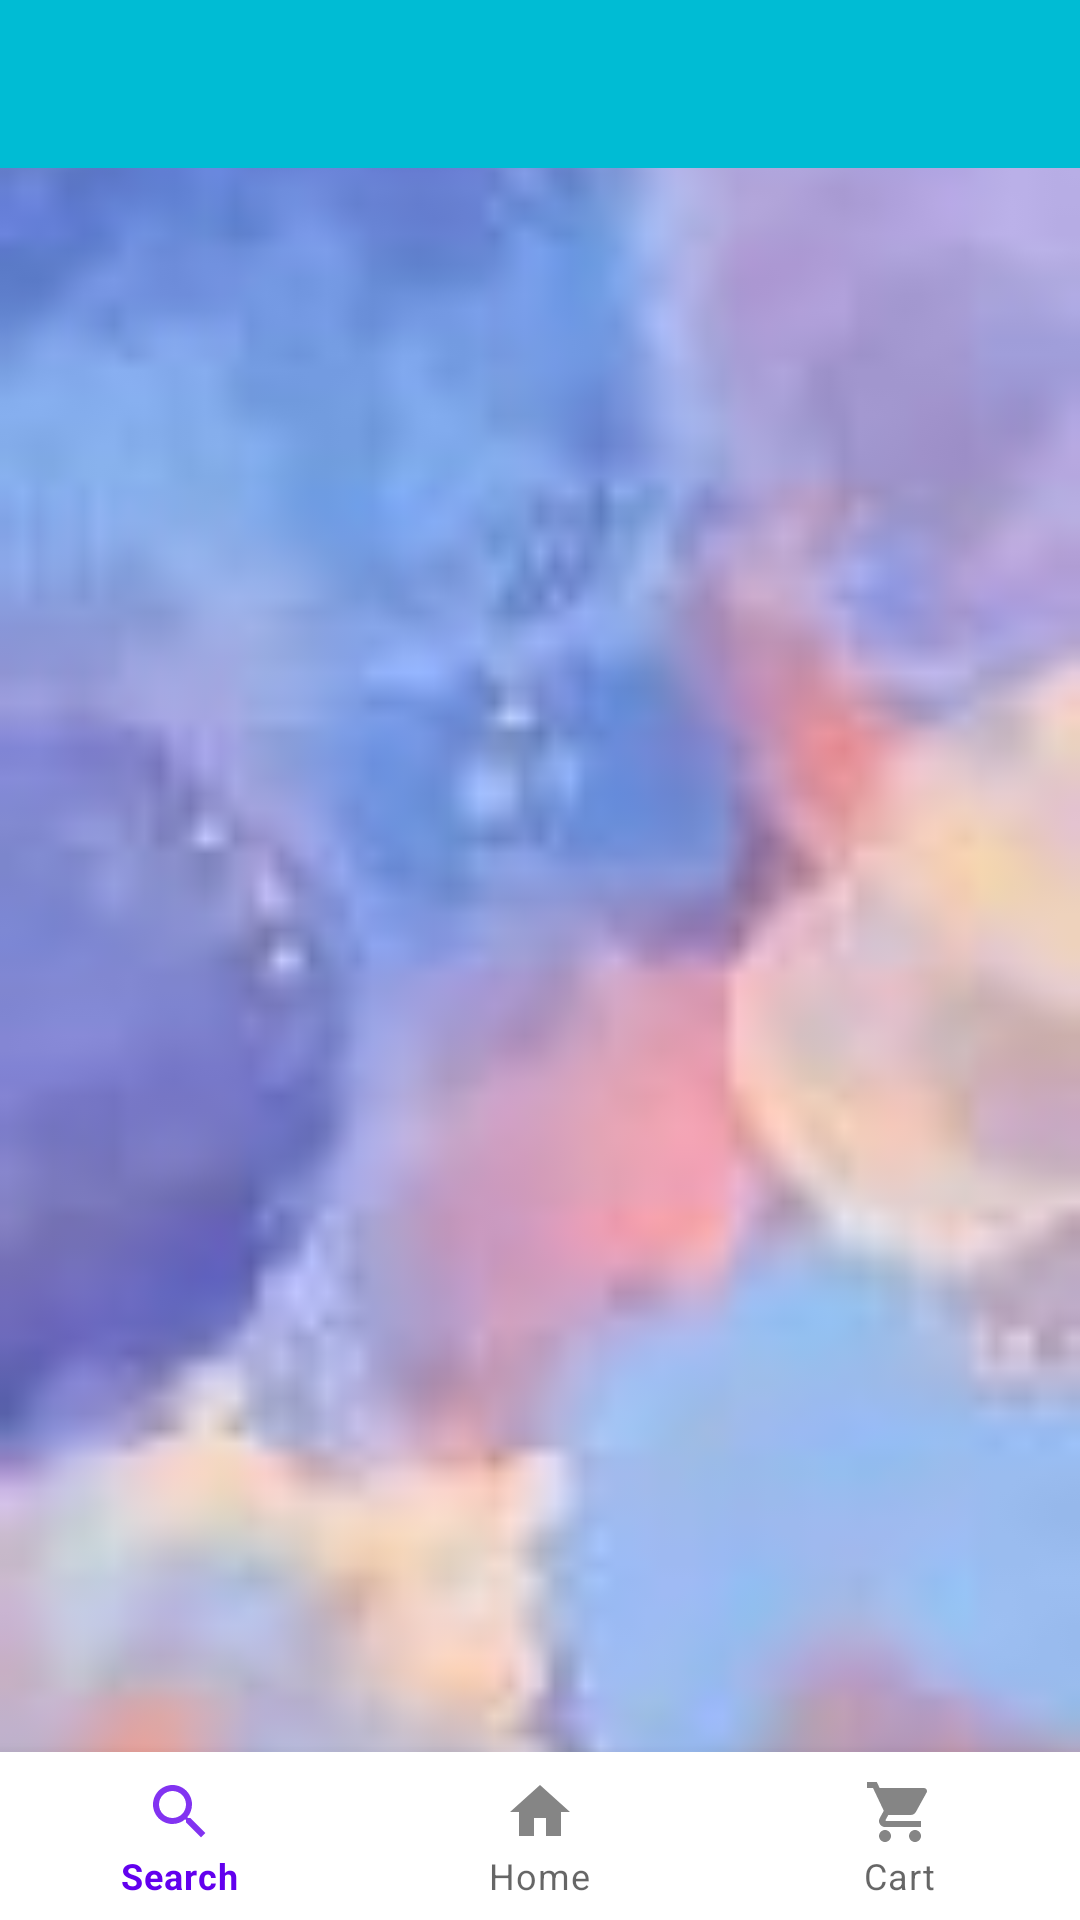

Android layout source for this screen:
<!-- AndroidManifest.xml: application theme Theme.JUXTAGROCERY -->
<!-- res/layout/activity_cart.xml -->
<?xml version="1.0" encoding="utf-8"?>
<RelativeLayout xmlns:android="http://schemas.android.com/apk/res/android"
    xmlns:app="http://schemas.android.com/apk/res-auto"
    xmlns:tools="http://schemas.android.com/tools"
    android:layout_width="match_parent"
    android:layout_height="match_parent"
    tools:context=".CartACTIVITY"
    android:background="@drawable/img_15">

    <com.google.android.material.appbar.MaterialToolbar
        android:layout_width="match_parent"
        android:layout_height="wrap_content"
        android:id="@+id/toolbar"
        android:background="#00BCD4"/>

    <FrameLayout
        android:layout_width="match_parent"
        android:layout_height="match_parent"
        android:id="@+id/container"
        android:layout_below="@+id/toolbar"
        android:layout_marginBottom="70dp"/>

    <com.google.android.material.bottomnavigation.BottomNavigationView
        android:layout_width="match_parent"
        android:layout_height="wrap_content"
        android:id="@+id/bottomnavigationview"
        app:menu="@menu/bottom_navigation_menu"
        android:layout_alignParentBottom="true"/>


</RelativeLayout>
<!-- resources referenced by this layout -->
<resources>
  <!-- drawable img_15: png bitmap (drawable, 24442 bytes) -->
  <style name="Theme.JUXTAGROCERY" parent="Theme.MaterialComponents.Light.NoActionBar">
          
          <item name="colorPrimary">@color/purple_500</item>
          <item name="colorPrimaryVariant">@color/purple_700</item>
          <item name="colorOnPrimary">@color/white</item>
          
          <item name="colorSecondary">@color/teal_200</item>
          <item name="colorSecondaryVariant">@color/teal_700</item>
          <item name="colorOnSecondary">@color/black</item>
          
          <item name="android:statusBarColor">?attr/colorPrimaryVariant</item>
          
      </style>
  <!-- not gathered from this repository: default colours our renderer supplied (Android Studio template values) -->
  <color name="purple_500">#FF6200EE</color>
  <color name="purple_700">#FF3700B3</color>
  <color name="teal_200">#FF03DAC5</color>
  <color name="teal_700">#FF018786</color>
  <color name="black">#FF000000</color>
  <color name="white">#FFFFFFFF</color>
</resources>
